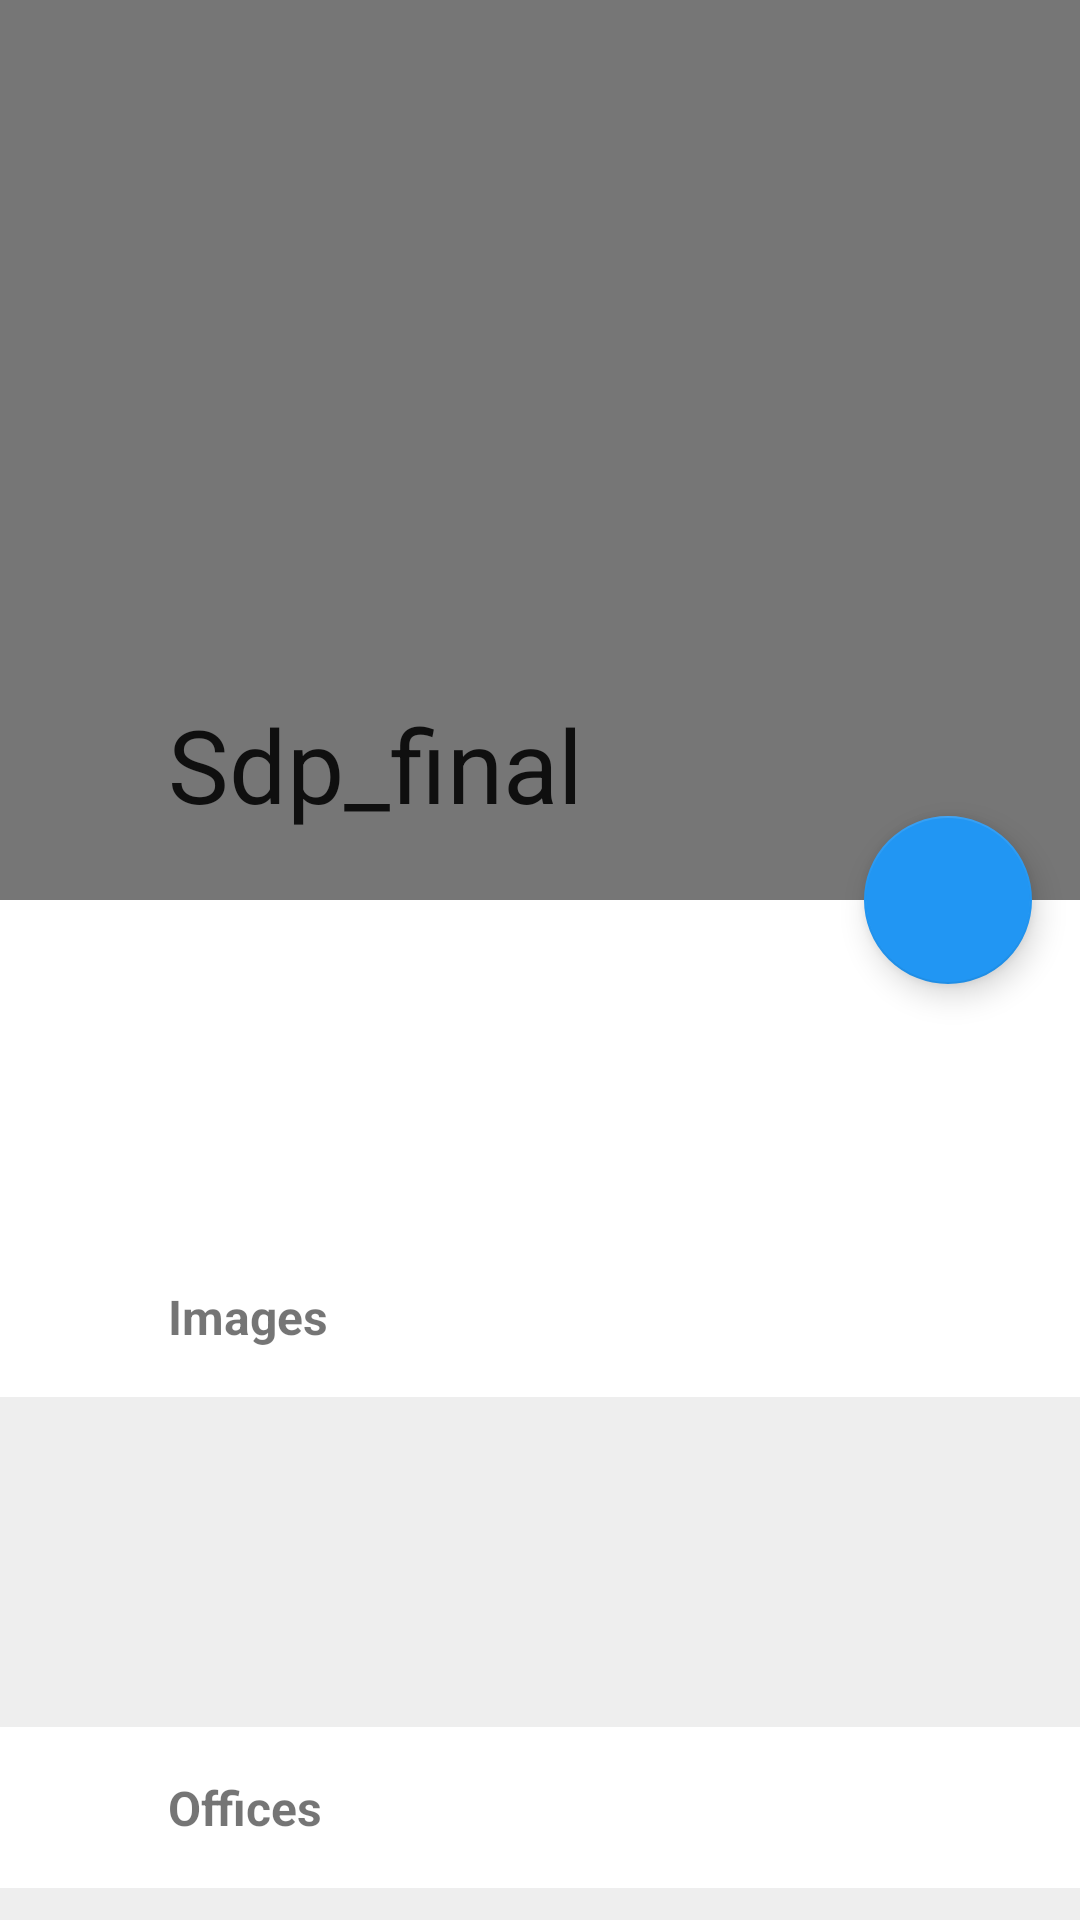

Reconstruct the res/layout file that produces this screen, plus the resources it refers to.
<!-- AndroidManifest.xml: application theme AppTheme -->
<!-- res/layout/fragment_detail_facility.xml -->
<?xml version="1.0" encoding="utf-8"?>
<FrameLayout xmlns:android="http://schemas.android.com/apk/res/android"
    xmlns:app="http://schemas.android.com/apk/res-auto"
    android:background="@color/white"
    android:orientation="vertical" android:layout_width="match_parent"
    android:layout_height="match_parent">

    <android.support.design.widget.CoordinatorLayout
        android:layout_width="match_parent"
        android:elevation="0dp"
        android:layout_height="match_parent"
        >

        <android.support.design.widget.AppBarLayout
            android:id="@+id/appBarLayout"
            android:layout_width="match_parent"
            android:elevation="0dp"
            android:fitsSystemWindows="true"
            android:layout_height="300dp">

            <android.support.design.widget.CollapsingToolbarLayout
                android:layout_width="match_parent"
                android:layout_height="match_parent"
                android:fitsSystemWindows="true"
                app:contentScrim="@color/transparent"
                app:expandedTitleMarginEnd="?attr/actionBarSize"
                app:expandedTitleMarginStart="?attr/actionBarSize"
                app:layout_scrollFlags="scroll|exitUntilCollapsed"
                android:id="@+id/collapsingToolbarLayout"
                >

                <android.support.v7.widget.Toolbar
                    android:id="@+id/toolbar"
                    android:layout_width="match_parent"
                    android:layout_height="?attr/actionBarSize"
                    android:minHeight="?attr/actionBarSize"
                    app:layout_scrollFlags="scroll|enterAlways"
                    app:contentInsetStart="0dp"
                    app:contentInsetEnd="0dp"
                    app:title="@string/app_name"
                    app:navigationIcon="@mipmap/ic_navigation_back"
                    app:contentInsetRight="0dp"
                    app:contentInsetLeft="0dp">

                </android.support.v7.widget.Toolbar>



                <FrameLayout
                    android:minHeight="?attr/actionBarSize"
                    android:layout_width="match_parent"
                    android:background="@color/eee"
                    app:layout_scrollFlags="scroll|enterAlways|enterAlwaysCollapsed"
                    app:layout_collapseMode="pin"
                    android:elevation="0dp"
                    android:layout_height="match_parent">

                    <FrameLayout
                        android:layout_width="match_parent"
                        android:id="@+id/frame"
                        android:layout_height="match_parent">


                    </FrameLayout>

                    <View
                        android:layout_width="match_parent"
                        android:background="@color/black_half"
                        android:layout_height="match_parent"/>

                </FrameLayout>


            </android.support.design.widget.CollapsingToolbarLayout>

        </android.support.design.widget.AppBarLayout>

        <android.support.v4.widget.NestedScrollView
            android:id="@+id/scrollView"
            android:layout_height="wrap_content"
            app:layout_behavior="@string/appbar_scrolling_view_behavior"
            android:layout_width="match_parent"

            >

            <LinearLayout
                android:layout_width="match_parent"
                android:orientation="vertical"
                android:layout_height="wrap_content">

                <TextView
                    android:id="@+id/description"
                    android:layout_width="match_parent"
                    android:paddingLeft="?attr/actionBarSize"
                    android:paddingRight="@dimen/activity_horizontal_margin"
                    android:minHeight="?attr/actionBarSize"
                    android:textSize="@dimen/body"
                    android:gravity="center|left"
                    android:textColor="@color/six"
                    android:paddingBottom="@dimen/activity_horizontal_margin"
                    android:layout_marginTop="?attr/actionBarSize"
                    android:layout_height="wrap_content" />

                <TextView
                    android:layout_width="match_parent"
                    android:textSize="@dimen/subHeading"
                    android:gravity="center|left"
                    android:text="@string/images"
                    android:textStyle="bold"
                    android:paddingTop="@dimen/activity_horizontal_margin"
                    android:paddingBottom="@dimen/activity_horizontal_margin"
                    android:paddingLeft="?attr/actionBarSize"
                    android:layout_height="wrap_content" />

            <LinearLayout
                android:layout_width="match_parent"
                android:orientation="vertical"
                android:layout_height="wrap_content">

                <android.support.v7.widget.RecyclerView
                    android:id="@+id/imagesRecyclerView"
                    android:layout_height="110dp"
                    android:clickable="false"
                    android:background="@color/eee"
                    android:layout_width="match_parent"
                    />

                </LinearLayout>

                <TextView
                    android:layout_width="match_parent"
                    android:textSize="@dimen/subHeading"
                    android:gravity="center|left"
                    android:text="@string/offices"
                    android:paddingTop="@dimen/activity_horizontal_margin"
                    android:textStyle="bold"
                    android:paddingBottom="@dimen/activity_horizontal_margin"
                    android:paddingLeft="?attr/actionBarSize"
                    android:layout_height="wrap_content" />


            <LinearLayout
                android:layout_width="match_parent"
                android:orientation="vertical"
                android:layout_height="wrap_content">

                <android.support.v7.widget.RecyclerView
                    android:id="@+id/officesRecyclerView"
                    android:layout_height="110dp"
                    android:background="@color/eee"
                    android:clickable="false"
                    android:layout_width="match_parent"
                    />

                </LinearLayout>
                

                <TextView
                    android:gravity="center|left"
                    android:paddingLeft="?attr/actionBarSize"
                    android:paddingRight="@dimen/activity_horizontal_margin"
                    android:layout_width="match_parent"
                    android:text="@string/directions"
                    android:textStyle="bold"
                    android:textColor="@color/six"
                    android:textSize="@dimen/subHeading"
                    android:layout_height="?attr/actionBarSize" />

                <TextView
                    android:id="@+id/directions"
                    android:gravity="center|left"
                    android:paddingLeft="?attr/actionBarSize"
                    android:paddingRight="@dimen/activity_horizontal_margin"
                    android:layout_width="match_parent"
                    android:textColor="@color/six"
                    android:textSize="@dimen/body"
                    android:minHeight="?attr/actionBarSize"
                    android:layout_height="wrap_content" />

            </LinearLayout>

        </android.support.v4.widget.NestedScrollView>



        <android.support.design.widget.FloatingActionButton
            android:id="@+id/action"
            android:layout_height="wrap_content"
            android:layout_width="wrap_content"
            app:layout_anchorGravity="bottom|right"
            android:src="@mipmap/ic_action_maps_directions"
            android:layout_margin="@dimen/activity_horizontal_margin"
            app:backgroundTint="@color/blue"
            app:layout_scrollFlags="scroll|exitUntilCollapsed"
            app:layout_anchor="@id/frame"
            />

    </android.support.design.widget.CoordinatorLayout>


    <ImageButton
        android:id="@+id/back"
        android:layout_width="?attr/actionBarSize"
        android:layout_gravity="top|left"
        android:src="@mipmap/ic_navigation_back"
        android:background="@color/transparent"
        android:layout_height="?attr/actionBarSize" />

</FrameLayout>
<!-- resources referenced by this layout -->
<resources>
  <color name="black_half">#80000000</color>
  <color name="blue">#2196f3</color>
  <color name="eee">#eeeeee</color>
  <color name="six">#666666</color>
  <color name="transparent">@android:color/transparent</color>
  <color name="white">#ffffff</color>
  <dimen name="activity_horizontal_margin">16dp</dimen>
  <dimen name="body">14sp</dimen>
  <dimen name="subHeading">16sp</dimen>
  <string name="app_name">Sdp_final</string>
  <string name="directions">Directions</string>
  <string name="images">Images</string>
  <string name="offices">Offices</string>
  <style name="AppTheme" parent="Base">
          
      </style>
  <style name="Base" parent="Theme.AppCompat.Light.NoActionBar">
  
      </style>
</resources>
